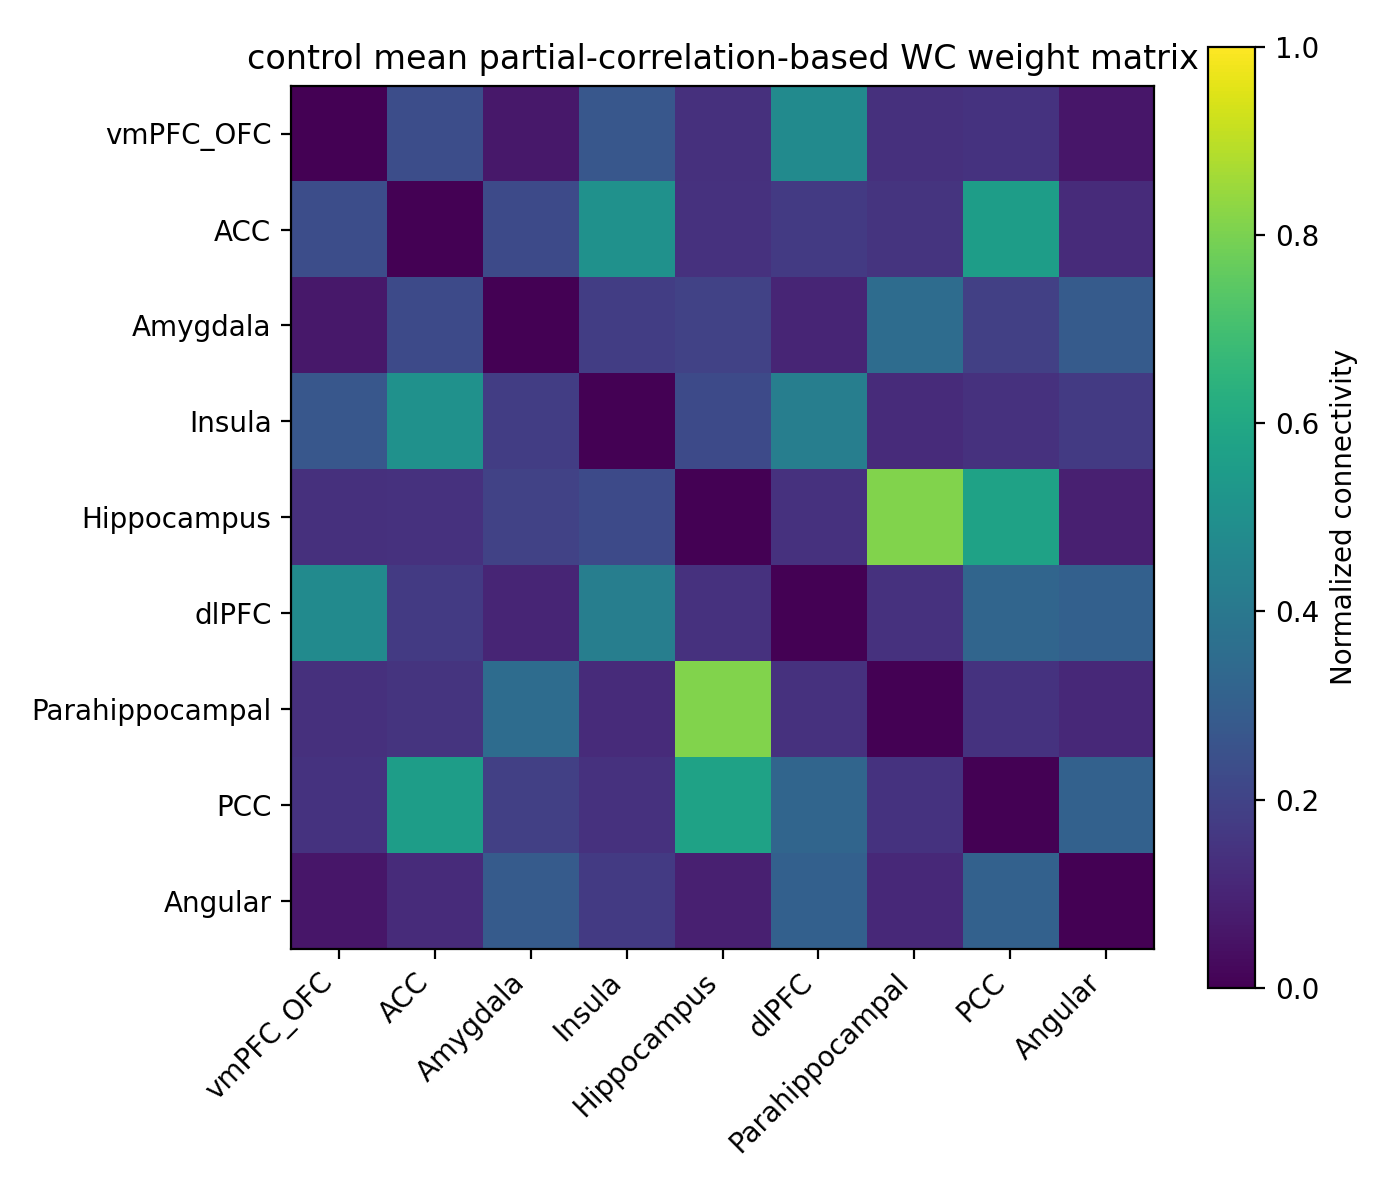

The data file committed next to this chart (first rows):
, vmPFC_OFC, ACC, Amygdala, Insula, Hippocampus, dlPFC, Parahippocampal, PCC, Angular
vmPFC_OFC, 0.0, 0.2353, 0.06528, 0.2731, 0.14, 0.4768, 0.1402, 0.1456, 0.05986
ACC, 0.2353, 0.0, 0.226, 0.5044, 0.1414, 0.1688, 0.1521, 0.5565, 0.1219
Amygdala, 0.06528, 0.226, 0.0, 0.1799, 0.1966, 0.105, 0.3549, 0.189, 0.289
Insula, 0.2731, 0.5044, 0.1799, 0.0, 0.2261, 0.4296, 0.1235, 0.144, 0.1686
Hippocampus, 0.14, 0.1414, 0.1966, 0.2261, 0.0, 0.1444, 0.8089, 0.578, 0.08637
dlPFC, 0.4768, 0.1688, 0.105, 0.4296, 0.1444, 0.0, 0.1412, 0.3277, 0.3078
Parahippocampal, 0.1402, 0.1521, 0.3549, 0.1235, 0.8089, 0.1412, 0.0, 0.1479, 0.116
PCC, 0.1456, 0.5565, 0.189, 0.144, 0.578, 0.3277, 0.1479, 0.0, 0.3092
Angular, 0.05986, 0.1219, 0.289, 0.1686, 0.08637, 0.3078, 0.116, 0.3092, 0.0
